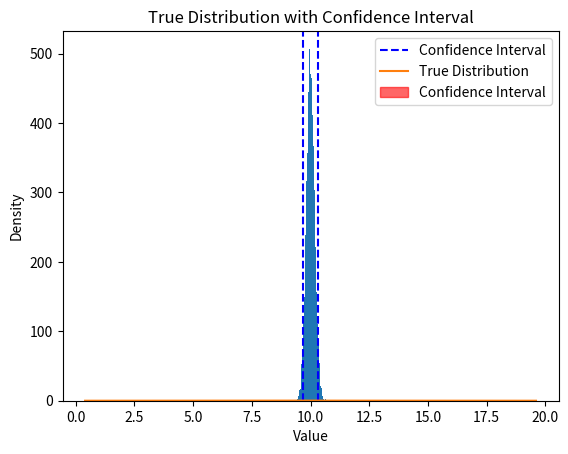

Here is the Python script that generated this plot:
# -*- coding: utf-8 -*-
"""
Created on Fri May 12 17:46:21 2023

[redacted]
"""

import numpy as np
import matplotlib.pyplot as plt
from scipy.stats import norm

def simulate_experiment(true_mean, true_std, num_samples):
    """
    Simulate an experiment with a normal distribution.
    Returns a sample of random values from the distribution.
    """
    samples = np.random.normal(true_mean, true_std, size=num_samples)
    return samples

def likelihood(mean, std, samples):
    """
    Compute the likelihood of the mean given the observed data (samples).
    """
    likelihood = np.prod(norm.pdf(samples, loc=mean, scale=std))
    return likelihood

def estimate_parameter(samples):
    """
    Estimate the parameter (mean) using maximum likelihood estimation.
    Returns the estimated parameter value.
    """
    return np.mean(samples)

# Parameters
true_mean = 10.0
true_std = 2.4
num_samples = 200
num_experiments = 5000

# Simulate experiments and estimate the parameter
estimates = []
for _ in range(num_experiments):
    samples = simulate_experiment(true_mean, true_std, num_samples)
    parameter_estimate = estimate_parameter(samples)
    estimates.append(parameter_estimate)

# Calculate confidence interval
confidence_level = 0.95
lower_bound = np.percentile(estimates, (1 - confidence_level) / 2 * 100)
upper_bound = np.percentile(estimates, (1 + confidence_level) / 2 * 100)

# Plot histogram of parameter estimates
plt.hist(estimates, bins=30)
plt.axvline(lower_bound, color='b', linestyle='--', label='Confidence Interval')
plt.axvline(upper_bound, color='b', linestyle='--')
plt.xlabel('Mean (Parameter Estimate)')
plt.ylabel('Frequency')
plt.title('Histogram of Parameter Estimates')
plt.legend()
plt.show()

# Plot density function with confidence interval
x = np.linspace(true_mean - 4 * true_std, true_mean + 4 * true_std, 5000)
y = norm.pdf(x, loc=true_mean, scale=true_std)
plt.plot(x, y, label='True Distribution')
plt.fill_between(x, y, where=(x >= lower_bound) & (x <= upper_bound), color='red', alpha=0.6, label='Confidence Interval')
plt.xlabel('Value')
plt.ylabel('Density')
plt.title('True Distribution with Confidence Interval')
plt.legend()
plt.show()
